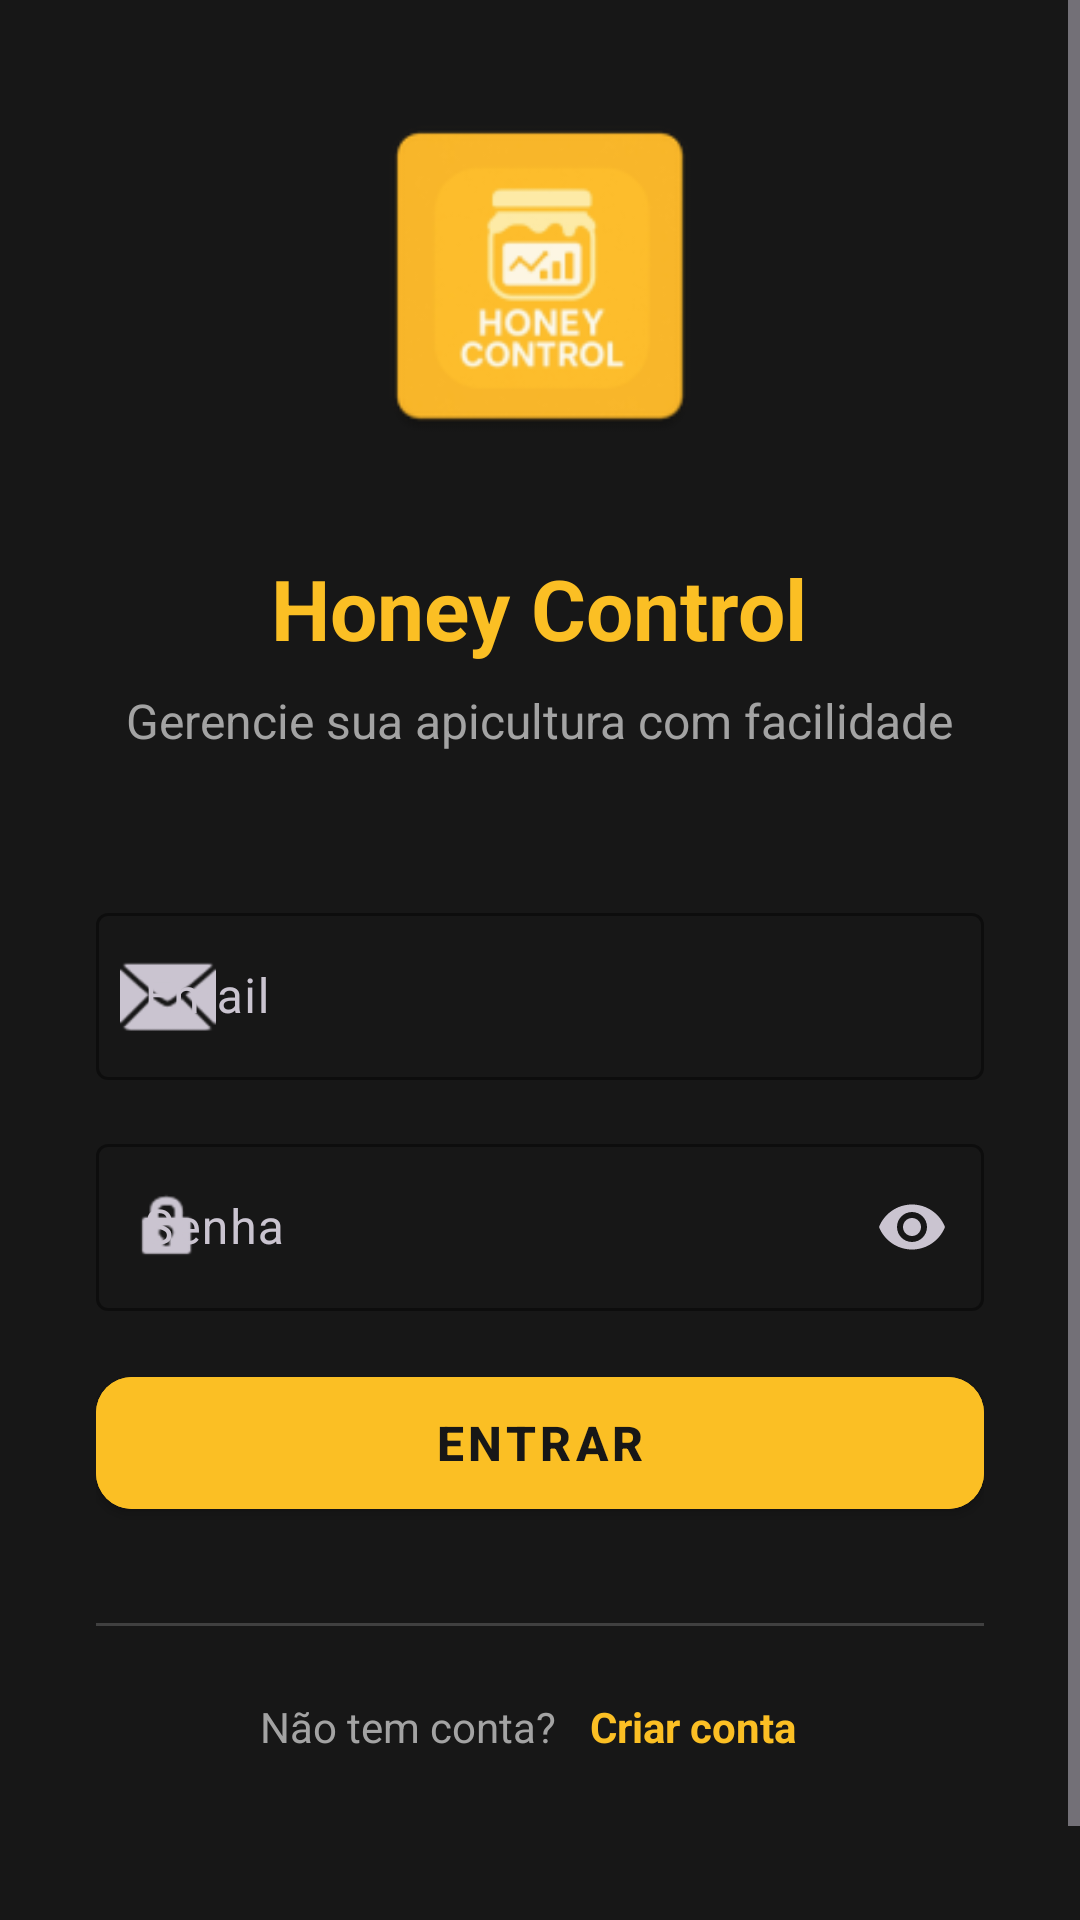

Android layout source for this screen:
<!-- AndroidManifest.xml: application theme Theme.HoneyControl -->
<!-- res/layout/login.xml -->
<?xml version="1.0" encoding="utf-8"?>
<ScrollView xmlns:android="http://schemas.android.com/apk/res/android"
    xmlns:app="http://schemas.android.com/apk/res-auto"
    android:layout_width="match_parent"
    android:layout_height="match_parent"
    android:background="@color/neutral_900"
    android:fillViewport="true">

    <LinearLayout
        android:layout_width="match_parent"
        android:layout_height="wrap_content"
        android:orientation="vertical"
        android:padding="32dp"
        android:gravity="center">

        
        <ImageView
            android:id="@+id/appLogo"
            android:layout_width="120dp"
            android:layout_height="120dp"
            android:layout_marginBottom="32dp"
            android:src="@mipmap/ic_launcher"
            android:scaleType="fitCenter" />

        <TextView
            android:id="@+id/appTitle"
            android:layout_width="wrap_content"
            android:layout_height="wrap_content"
            android:text="Honey Control"
            android:textSize="28sp"
            android:textStyle="bold"
            android:textColor="@color/amber_400"
            android:layout_marginBottom="8dp" />

        <TextView
            android:id="@+id/appSubtitle"
            android:layout_width="wrap_content"
            android:layout_height="wrap_content"
            android:text="Gerencie sua apicultura com facilidade"
            android:textSize="16sp"
            android:textColor="@color/neutral_400"
            android:layout_marginBottom="48dp"
            android:gravity="center" />



        
        <LinearLayout
            android:id="@+id/formContainer"
            android:layout_width="match_parent"
            android:layout_height="wrap_content"
            android:orientation="vertical">

            
            <com.google.android.material.textfield.TextInputLayout
                android:id="@+id/nameLayout"
                android:layout_width="match_parent"
                android:layout_height="wrap_content"
                android:hint="Nome completo"
                app:boxStrokeColor="@color/amber_400"
                app:boxBackgroundMode="outline"
                android:layout_marginBottom="16dp"
                android:visibility="gone"
                app:startIconDrawable="@android:drawable/ic_menu_my_calendar">

                <com.google.android.material.textfield.TextInputEditText
                    android:id="@+id/nameInput"
                    android:inputType="textPersonName"
                    android:layout_width="match_parent"
                    android:layout_height="wrap_content" />
            </com.google.android.material.textfield.TextInputLayout>

            
            <com.google.android.material.textfield.TextInputLayout
                android:id="@+id/emailLayout"
                android:layout_width="match_parent"
                android:layout_height="wrap_content"
                android:hint="Email"
                app:boxStrokeColor="@color/amber_400"
                app:boxBackgroundMode="outline"
                android:layout_marginBottom="16dp"
                app:startIconDrawable="@android:drawable/ic_dialog_email">

                <com.google.android.material.textfield.TextInputEditText
                    android:id="@+id/emailInput"
                    android:inputType="textEmailAddress"
                    android:layout_width="match_parent"
                    android:layout_height="wrap_content" />
            </com.google.android.material.textfield.TextInputLayout>

            
            <com.google.android.material.textfield.TextInputLayout
                android:id="@+id/passwordLayout"
                android:layout_width="match_parent"
                android:layout_height="wrap_content"
                android:hint="Senha"
                app:boxStrokeColor="@color/amber_400"
                app:boxBackgroundMode="outline"
                android:layout_marginBottom="16dp"
                app:endIconMode="password_toggle"
                app:startIconDrawable="@android:drawable/ic_lock_idle_lock">

                <com.google.android.material.textfield.TextInputEditText
                    android:id="@+id/passwordInput"
                    android:inputType="textPassword"
                    android:layout_width="match_parent"
                    android:layout_height="wrap_content" />
            </com.google.android.material.textfield.TextInputLayout>

            
            <com.google.android.material.textfield.TextInputLayout
                android:id="@+id/confirmPasswordLayout"
                android:layout_width="match_parent"
                android:layout_height="wrap_content"
                android:hint="Confirmar senha"
                app:boxStrokeColor="@color/amber_400"
                app:boxBackgroundMode="outline"
                android:layout_marginBottom="24dp"
                android:visibility="gone"
                app:endIconMode="password_toggle"
                app:startIconDrawable="@android:drawable/ic_lock_idle_lock">

                <com.google.android.material.textfield.TextInputEditText
                    android:id="@+id/confirmPasswordInput"
                    android:inputType="textPassword"
                    android:layout_width="match_parent"
                    android:layout_height="wrap_content" />
            </com.google.android.material.textfield.TextInputLayout>

            
            <com.google.android.material.button.MaterialButton
                android:id="@+id/loginButton"
                android:text="Entrar"
                android:layout_width="match_parent"
                android:layout_height="56dp"
                android:layout_marginBottom="16dp"
                app:cornerRadius="12dp"
                style="@style/Widget.MaterialComponents.Button"
                android:backgroundTint="@color/amber_400"
                android:textColor="@color/neutral_900"
                android:textSize="16sp"
                android:textStyle="bold" />

            
            <View
                android:layout_width="match_parent"
                android:layout_height="1dp"
                android:background="@color/neutral_700"
                android:layout_marginVertical="16dp" />

            
            <LinearLayout
                android:layout_width="wrap_content"
                android:layout_height="wrap_content"
                android:layout_gravity="center"
                android:orientation="horizontal"
                android:gravity="center">

                <TextView
                    android:layout_width="wrap_content"
                    android:layout_height="wrap_content"
                    android:text="Não tem conta? "
                    android:textColor="@color/neutral_400"
                    android:textSize="14sp" />

                <TextView
                    android:id="@+id/createAccountLink"
                    android:layout_width="wrap_content"
                    android:layout_height="wrap_content"
                    android:text="Criar conta"
                    android:textColor="@color/amber_400"
                    android:textSize="14sp"
                    android:textStyle="bold"
                    android:padding="8dp"
                    android:background="?android:attr/selectableItemBackground"
                    android:clickable="true"
                    android:focusable="true" />

            </LinearLayout>

        </LinearLayout>

        
        <View
            android:layout_width="match_parent"
            android:layout_height="48dp" />

    </LinearLayout>

</ScrollView>
<!-- resources referenced by this layout -->
<resources>
  <color name="amber_400">#fbbf24</color>
  <color name="neutral_400">#a3a3a3</color>
  <color name="neutral_700">#404040</color>
  <color name="neutral_900">#171717</color>
  <!-- mipmap ic_launcher: webp bitmap (mipmap-hdpi, 2656 bytes) -->
  <style name="Theme.HoneyControl" parent="Base.Theme.HoneyControl" />
  <style name="Base.Theme.HoneyControl" parent="Theme.Material3.Dark.NoActionBar">
          
          <item name="colorPrimary">@color/amber_400</item>
          <item name="colorPrimaryVariant">@color/amber_600</item>
          <item name="colorOnPrimary">@color/neutral_900</item>
          <item name="colorSecondary">@color/amber_300</item>
          <item name="colorSecondaryVariant">@color/amber_500</item>
          <item name="colorOnSecondary">@color/neutral_900</item>
          <item name="android:statusBarColor">@color/neutral_900</item>
          <item name="android:navigationBarColor">@color/neutral_900</item>
      </style>
  <color name="amber_600">#d97706</color>
  <color name="amber_300">#fcd34d</color>
  <color name="amber_500">#f59e0b</color>
</resources>
